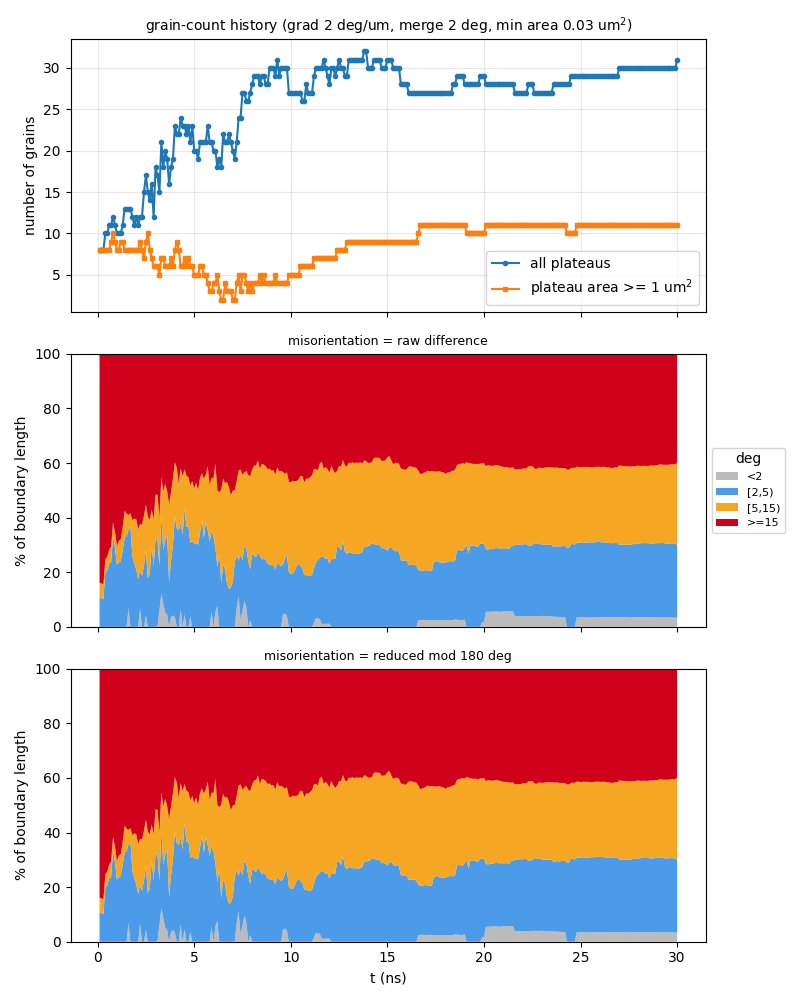

The table this chart was drawn from, first rows:
t_ns, step, file, n_grains, n_ge1um2, n_boundaries, boundary_length_um, plateau_area_frac, mean_grain_area_um2, pct_raw_<2, pct_raw_[2,5), pct_raw_[5,15), pct_raw_>=15, mean_raw_deg, pct_sym_<2, pct_sym_[2,5), pct_sym_[5,15), pct_sym_>=15, mean_sym_deg
0.1, 10, a30_up400ms_v2_kt3pcgkm_s10.vtu, 8, 8, 15, 45.9, 0.8621, 10.78, 0, 10.64, 5.493, 83.86, 53.03, 0, 10.64, 5.493, 83.86, 49.59
0.2, 20, a30_up400ms_v2_kt3pcgkm_s20.vtu, 8, 8, 15, 46.27, 0.8586, 10.73, 0, 10.46, 5.449, 84.1, 53.1, 0, 10.46, 5.449, 84.1, 49.73
0.3, 30, a30_up400ms_v2_kt3pcgkm_s30.vtu, 8, 8, 15, 46.59, 0.837, 10.46, 0, 10.15, 5.412, 84.44, 53.44, 0, 10.15, 5.412, 84.44, 50.07
0.4, 40, a30_up400ms_v2_kt3pcgkm_s40.vtu, 10, 8, 19, 53.05, 0.8169, 8.169, 0, 19.97, 4.752, 75.28, 47.61, 0, 19.97, 4.752, 75.28, 44.65
0.5, 50, a30_up400ms_v2_kt3pcgkm_s50.vtu, 10, 8, 19, 52.82, 0.812, 8.12, 0, 20.66, 4.985, 74.35, 47.32, 0, 20.66, 4.985, 74.35, 44.35
0.6, 60, a30_up400ms_v2_kt3pcgkm_s60.vtu, 11, 8, 21, 54.29, 0.8043, 7.312, 0, 23.24, 5.055, 71.71, 45.99, 0, 23.24, 5.055, 71.71, 43.11
0.7, 70, a30_up400ms_v2_kt3pcgkm_s70.vtu, 11, 9, 21, 56.35, 0.7953, 7.23, 0, 23.67, 5.669, 70.66, 45.4, 0, 23.67, 5.669, 70.66, 42.62
0.8, 80, a30_up400ms_v2_kt3pcgkm_s80.vtu, 12, 10, 24, 63.67, 0.7837, 6.531, 0, 33.33, 5.048, 61.63, 40.06, 0, 33.33, 5.048, 61.63, 37.62
0.9, 90, a30_up400ms_v2_kt3pcgkm_s90.vtu, 11, 9, 22, 60.85, 0.7698, 6.998, 0, 28.99, 5.787, 65.22, 41.93, 0, 28.99, 5.787, 65.22, 39.38
1, 100, a30_up400ms_v2_kt3pcgkm_s100.vtu, 10, 8, 19, 57.63, 0.7572, 7.572, 0, 22.78, 6.776, 70.44, 44.73, 0, 22.78, 6.776, 70.44, 42.04
1.1, 110, a30_up400ms_v2_kt3pcgkm_s110.vtu, 10, 8, 19, 58.6, 0.7452, 7.452, 0, 23.53, 7.964, 68.5, 43.66, 0, 23.53, 7.964, 68.5, 41.02
1.2, 120, a30_up400ms_v2_kt3pcgkm_s120.vtu, 10, 9, 19, 59.85, 0.7322, 7.322, 0, 24.04, 8.083, 67.87, 43.43, 0, 24.04, 8.083, 67.87, 40.85
1.3, 130, a30_up400ms_v2_kt3pcgkm_s130.vtu, 11, 9, 19, 64.73, 0.7133, 6.485, 0, 28.25, 8.414, 63.34, 40.71, 0, 28.25, 8.414, 63.34, 38.32
1.4, 140, a30_up400ms_v2_kt3pcgkm_s140.vtu, 13, 8, 24, 73.58, 0.6923, 5.325, 0, 32.75, 9.805, 57.45, 37.29, 0, 32.75, 9.805, 57.45, 35.14
1.5, 150, a30_up400ms_v2_kt3pcgkm_s150.vtu, 13, 8, 25, 77.69, 0.6726, 5.174, 0, 33.17, 8.231, 58.59, 38.02, 0, 33.17, 8.231, 58.59, 35.99
1.6, 160, a30_up400ms_v2_kt3pcgkm_s160.vtu, 13, 8, 25, 78.48, 0.6555, 5.043, 6.845, 28.7, 5.392, 59.07, 38.31, 6.845, 28.7, 5.392, 59.07, 36.22
1.7, 170, a30_up400ms_v2_kt3pcgkm_s170.vtu, 13, 8, 25, 79.06, 0.6339, 4.876, 0, 36.68, 4.961, 58.36, 38.22, 0, 36.68, 4.961, 58.36, 36.11
1.8, 180, a30_up400ms_v2_kt3pcgkm_s180.vtu, 12, 8, 23, 75.4, 0.6045, 5.037, 0, 25.79, 13.27, 60.94, 39.82, 0, 25.79, 13.27, 60.94, 37.49
1.9, 190, a30_up400ms_v2_kt3pcgkm_s190.vtu, 11, 8, 21, 71.5, 0.576, 5.236, 0, 23.23, 16.44, 60.33, 40.45, 0, 23.23, 16.44, 60.33, 37.33
2, -1, a30_up400ms_v2_kt3pcgkm_t200.vtu, 12, 8, 23, 73.9, 0.5541, 4.617, 0, 21.04, 18.38, 60.58, 40.24, 0, 21.04, 18.38, 60.58, 37.66
2.1, 210, a30_up400ms_v2_kt3pcgkm_s210.vtu, 11, 8, 22, 73.01, 0.5379, 4.89, 0, 17.51, 18.33, 64.16, 42.74, 0, 17.51, 18.33, 64.16, 39.78
2.2, 220, a30_up400ms_v2_kt3pcgkm_s220.vtu, 12, 9, 24, 79.91, 0.5236, 4.364, 6.596, 14.03, 17.02, 62.36, 42.06, 6.596, 14.03, 17.02, 62.36, 39.12
2.3, 230, a30_up400ms_v2_kt3pcgkm_s230.vtu, 12, 8, 24, 73.12, 0.4874, 4.061, 0, 18.61, 18.87, 62.52, 42.26, 0, 18.61, 18.87, 62.52, 39.2
2.4, 240, a30_up400ms_v2_kt3pcgkm_s240.vtu, 15, 7, 30, 80.17, 0.4633, 3.089, 0, 22.42, 18.22, 59.36, 39.77, 0, 22.42, 18.22, 59.36, 36.93
2.5, 250, a30_up400ms_v2_kt3pcgkm_s250.vtu, 17, 9, 35, 86.69, 0.4485, 2.638, 4.219, 23.85, 16.73, 55.2, 37.5, 4.219, 23.85, 16.73, 55.2, 34.72
2.6, 260, a30_up400ms_v2_kt3pcgkm_s260.vtu, 15, 10, 31, 79.41, 0.4378, 2.919, 0, 17.94, 22.45, 59.62, 40.53, 0, 17.94, 22.45, 59.62, 37.47
2.7, 270, a30_up400ms_v2_kt3pcgkm_s270.vtu, 14, 8, 29, 75.29, 0.4189, 2.992, 0, 19.4, 19.86, 60.74, 41.07, 0, 19.4, 19.86, 60.74, 38.04
2.8, 280, a30_up400ms_v2_kt3pcgkm_s280.vtu, 16, 7, 35, 78.56, 0.3889, 2.43, 0, 29.83, 13.17, 57, 39.03, 0, 29.83, 13.17, 57, 35.81
2.9, 290, a30_up400ms_v2_kt3pcgkm_s290.vtu, 12, 6, 23, 70.87, 0.3693, 3.077, 0, 22.33, 17.03, 60.64, 40.94, 0, 22.33, 17.03, 60.64, 37.47
3, 300, a30_up400ms_v2_kt3pcgkm_s300.vtu, 18, 6, 37, 83.72, 0.3367, 1.871, 0, 32.56, 15.91, 51.53, 35.98, 0, 32.56, 15.91, 51.53, 33.02
3.1, 310, a30_up400ms_v2_kt3pcgkm_s310.vtu, 17, 6, 33, 84.16, 0.3169, 1.864, 0.2849, 31.31, 16.76, 51.64, 36.07, 0.2849, 31.31, 16.76, 51.64, 32.97
3.2, 320, a30_up400ms_v2_kt3pcgkm_s320.vtu, 15, 5, 31, 75.2, 0.283, 1.887, 6.042, 16.36, 17.75, 59.85, 41.93, 6.042, 16.36, 17.75, 59.85, 38.76
3.3, 330, a30_up400ms_v2_kt3pcgkm_s330.vtu, 21, 7, 44, 106.1, 0.269, 1.281, 12.29, 28.54, 13.97, 45.21, 31.63, 12.29, 28.54, 13.97, 45.21, 29.32
3.4, 340, a30_up400ms_v2_kt3pcgkm_s340.vtu, 18, 7, 36, 94.9, 0.2617, 1.454, 8.55, 19.56, 21.61, 50.29, 35.53, 8.55, 19.56, 21.61, 50.29, 33.23
3.5, 350, a30_up400ms_v2_kt3pcgkm_s350.vtu, 20, 6, 40, 97.48, 0.235, 1.175, 5.205, 26.63, 20.5, 47.66, 33.44, 5.205, 26.63, 20.5, 47.66, 31.28
3.6, 360, a30_up400ms_v2_kt3pcgkm_s360.vtu, 19, 6, 38, 91.39, 0.2114, 1.112, 4.476, 29.18, 16.09, 50.26, 34.81, 4.476, 29.18, 16.09, 50.26, 33.01
3.7, 370, a30_up400ms_v2_kt3pcgkm_s370.vtu, 16, 6, 32, 83.41, 0.1912, 1.195, 0, 16.63, 28.32, 55.05, 39.12, 0, 16.63, 28.32, 55.05, 36.1
3.8, 380, a30_up400ms_v2_kt3pcgkm_s380.vtu, 18, 7, 37, 89.18, 0.1822, 1.012, 3.645, 20.56, 25.15, 50.64, 36.21, 3.645, 20.56, 25.15, 50.64, 34.1
3.9, 390, a30_up400ms_v2_kt3pcgkm_s390.vtu, 19, 6, 42, 100.1, 0.178, 0.9368, 4.164, 26.05, 24.31, 45.47, 32.63, 4.164, 26.05, 24.31, 45.47, 30.36
4, 400, a30_up400ms_v2_kt3pcgkm_s400.vtu, 23, 8, 51, 110.5, 0.1794, 0.7799, 3.51, 36.98, 19.71, 39.8, 28.41, 3.51, 36.98, 19.71, 39.8, 26.55
4.1, 410, a30_up400ms_v2_kt3pcgkm_s410.vtu, 22, 9, 50, 109.1, 0.1794, 0.8154, 0, 36.16, 22.14, 41.69, 29.53, 0, 36.16, 22.14, 41.69, 27.49
4.2, 420, a30_up400ms_v2_kt3pcgkm_s420.vtu, 22, 8, 48, 104.4, 0.1742, 0.7919, 0, 35.32, 17.24, 47.44, 33.08, 0, 35.32, 17.24, 47.44, 29.89
4.3, 430, a30_up400ms_v2_kt3pcgkm_s430.vtu, 24, 6, 54, 108.8, 0.1642, 0.6843, 6.395, 31.67, 20.06, 41.88, 30.01, 6.395, 31.67, 20.06, 41.88, 27.61
4.4, 440, a30_up400ms_v2_kt3pcgkm_s440.vtu, 23, 6, 52, 105.8, 0.1603, 0.697, 0, 33.85, 21.32, 44.83, 31.67, 0, 33.85, 21.32, 44.83, 29.17
4.5, 450, a30_up400ms_v2_kt3pcgkm_s450.vtu, 23, 7, 51, 112.1, 0.1682, 0.7313, 4.564, 38.66, 14.51, 42.26, 29.92, 4.564, 38.66, 14.51, 42.26, 27.58
4.6, 460, a30_up400ms_v2_kt3pcgkm_s460.vtu, 22, 6, 46, 109.4, 0.1665, 0.7569, 0, 36.59, 18.75, 44.66, 31.2, 0, 36.59, 18.75, 44.66, 29.59
4.7, 470, a30_up400ms_v2_kt3pcgkm_s470.vtu, 23, 7, 49, 110.1, 0.1732, 0.7532, 0, 36.89, 17.91, 45.2, 31.65, 0, 36.89, 17.91, 45.2, 30.19
4.8, 480, a30_up400ms_v2_kt3pcgkm_s480.vtu, 21, 6, 46, 102.4, 0.173, 0.8237, 3.697, 27.07, 21.11, 48.13, 34.3, 3.697, 27.07, 21.11, 48.13, 31.63
4.9, 490, a30_up400ms_v2_kt3pcgkm_s490.vtu, 23, 6, 50, 102.5, 0.1736, 0.7548, 0, 31.42, 21.92, 46.66, 33.11, 0, 31.42, 21.92, 46.66, 31.27
5, -1, a30_up400ms_v2_kt3pcgkm_t500.vtu, 20, 5, 41, 99.55, 0.1622, 0.811, 0, 30.55, 20.24, 49.21, 35.31, 0, 30.55, 20.24, 49.21, 32.85
5.1, 510, a30_up400ms_v2_kt3pcgkm_s510.vtu, 20, 5, 43, 102.9, 0.1637, 0.8186, 0, 30.56, 22.27, 47.17, 32.98, 0, 30.56, 22.27, 47.17, 30.85
5.2, 520, a30_up400ms_v2_kt3pcgkm_s520.vtu, 19, 5, 41, 97.62, 0.1687, 0.8878, 0, 30.12, 19.95, 49.93, 35.09, 0, 30.12, 19.95, 49.93, 32.76
5.3, 530, a30_up400ms_v2_kt3pcgkm_s530.vtu, 21, 6, 44, 98.52, 0.1699, 0.809, 0, 34.32, 20.16, 45.52, 32.18, 0, 34.32, 20.16, 45.52, 30.05
5.4, 540, a30_up400ms_v2_kt3pcgkm_s540.vtu, 21, 6, 46, 97.33, 0.1729, 0.8233, 0, 39.31, 16.94, 43.75, 31.29, 0, 39.31, 16.94, 43.75, 29.29
5.5, 550, a30_up400ms_v2_kt3pcgkm_s550.vtu, 21, 5, 46, 97.59, 0.1745, 0.8311, 0, 32.49, 21.73, 45.78, 32.62, 0, 32.49, 21.73, 45.78, 30.43
5.6, 560, a30_up400ms_v2_kt3pcgkm_s560.vtu, 21, 5, 46, 97.49, 0.1664, 0.7924, 0, 38.58, 17.19, 44.23, 31.49, 0, 38.58, 17.19, 44.23, 29.08
5.7, 570, a30_up400ms_v2_kt3pcgkm_s570.vtu, 23, 4, 49, 107.1, 0.1586, 0.6896, 0, 35.45, 23.3, 41.25, 29.3, 0, 35.45, 23.3, 41.25, 27.15
5.8, 580, a30_up400ms_v2_kt3pcgkm_s580.vtu, 21, 3, 48, 99.5, 0.1536, 0.7313, 0, 31.3, 20.58, 48.12, 33.64, 0, 31.3, 20.58, 48.12, 31.18
5.9, 590, a30_up400ms_v2_kt3pcgkm_s590.vtu, 21, 3, 47, 101.9, 0.1492, 0.7106, 5.659, 29.64, 19.28, 45.42, 32.34, 5.659, 29.64, 19.28, 45.42, 29.94
6, 600, a30_up400ms_v2_kt3pcgkm_s600.vtu, 20, 4, 42, 94.61, 0.1333, 0.6664, 0, 32.87, 21.62, 45.5, 33.01, 0, 32.87, 21.62, 45.5, 30.38
... 240 more rows
